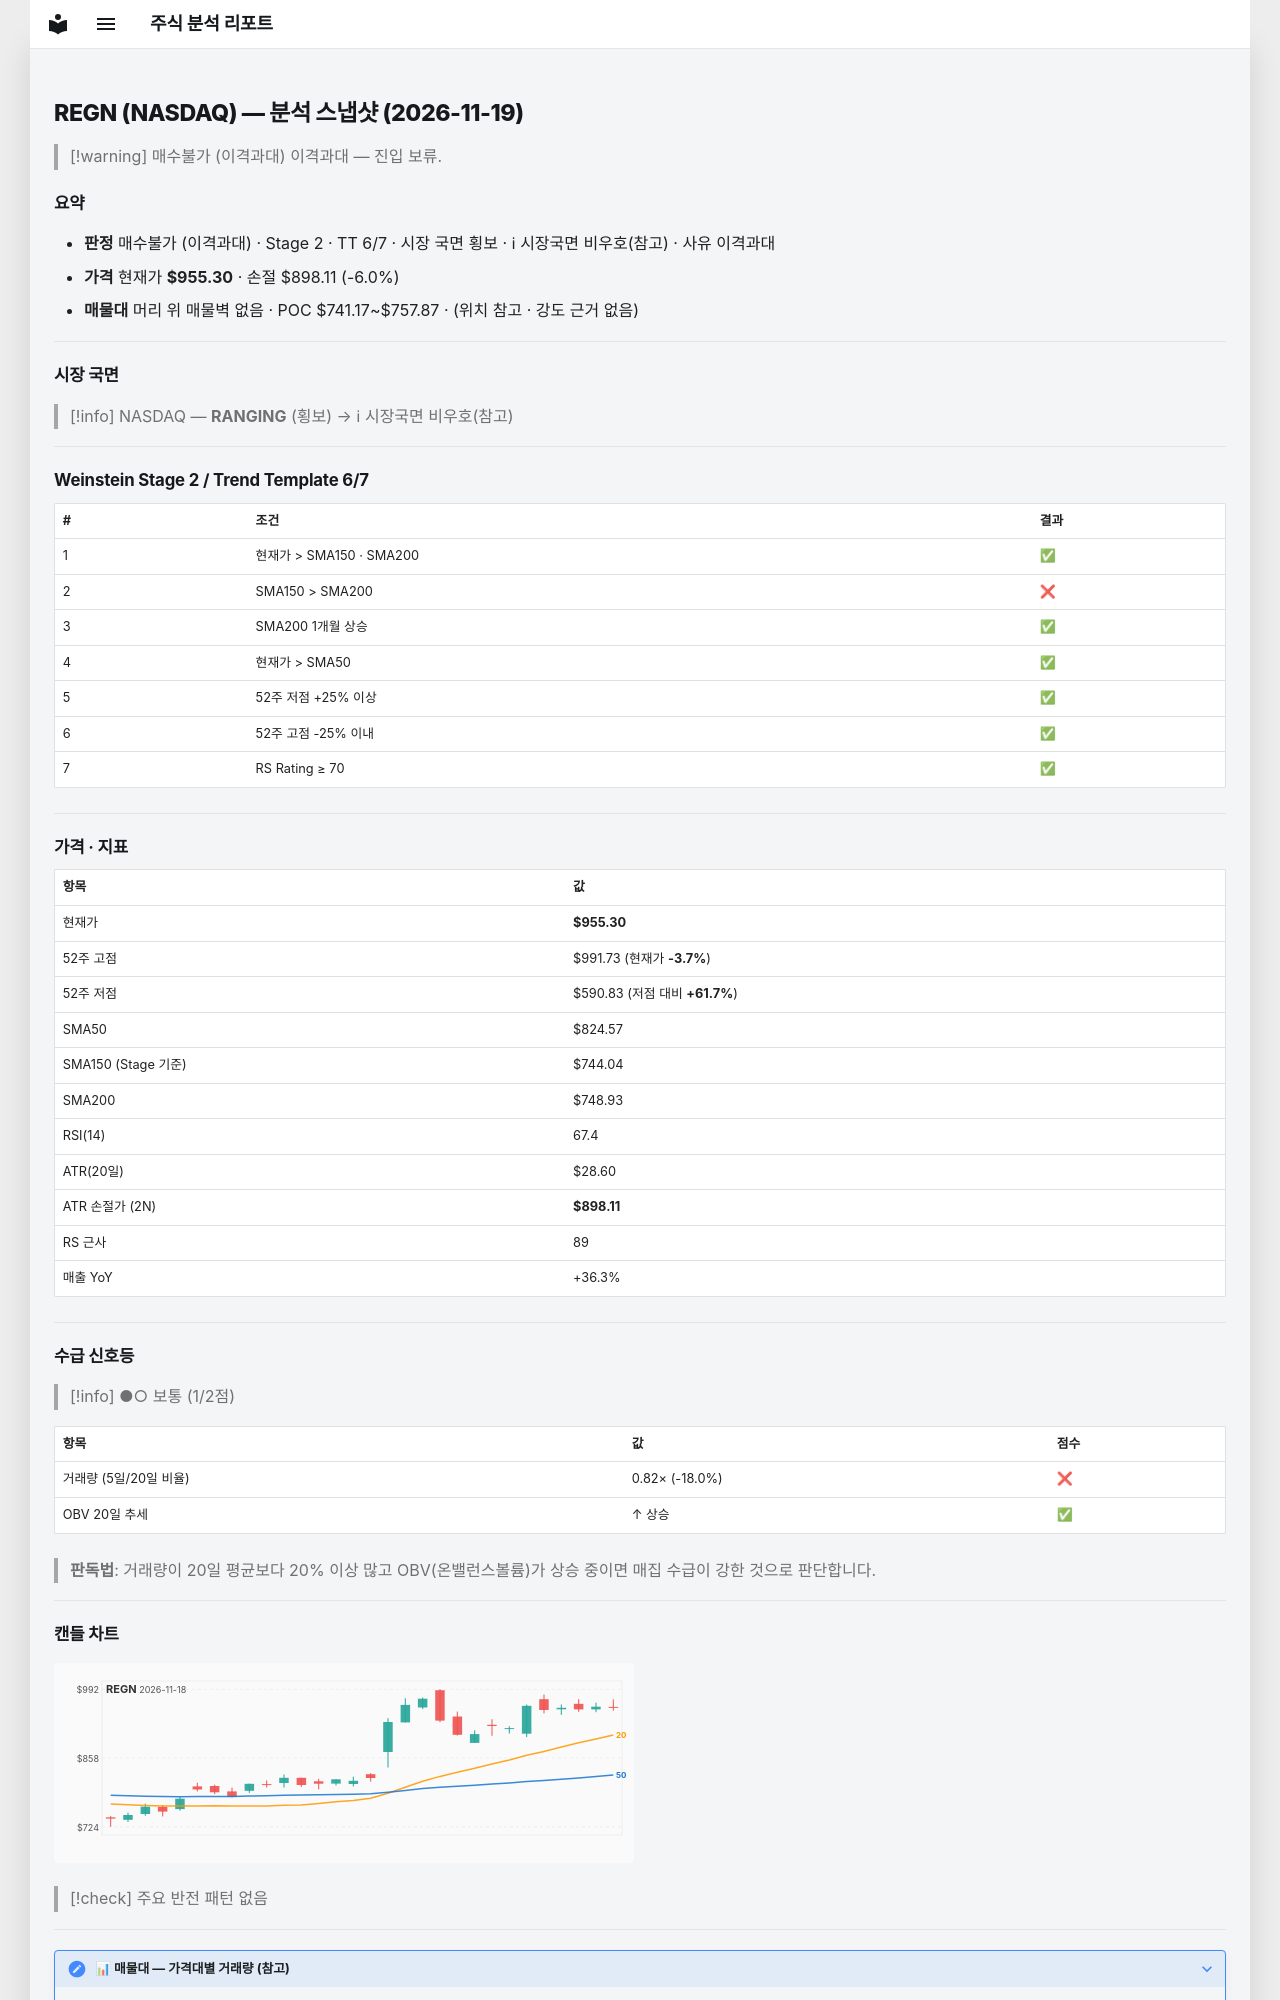

repository: soloandco/stock-reports · page: snapshots/REGN-2026-11-19/index.html · generator: mkdocs

---
type: analysis-snapshot
title: REGN 분석 스냅샷
ticker: REGN
market: NASDAQ
created: 2026-11-19
updated: 2026-11-19
bar-date: 2026-11-18
verdict: 매수불가
verdict-reason: 이격과대
real-rr: 4.28
sma50-gap-pct: 15.9
weekly-position: 저항대아래
weekly-overhead-price: 1199.88
weekly-overhead-pct: 25.6
stage: 2
trend-template-score: 6
tt-max: 7
ma-set: sma-50-150-200
price: 955.2999877929688
stop-price: 898.1098204335717
market-regime: RANGING
supply-demand-score: 1/2
supply-demand-label: 보통
status: tracking
tags:
  - stock-agent
  - watchlist
  - REGN
  - analysis
related:
  - "[[analysis-template]]"
---

# REGN (NASDAQ) — 분석 스냅샷 (2026-11-19)

> [!warning] 매수불가 (이격과대)
> 이격과대 — 진입 보류.

## 요약

- **판정** 매수불가 (이격과대) · Stage 2 · TT 6/7 · 시장 국면 횡보 · ℹ 시장국면 비우호(참고) · 사유 이격과대
- **가격** 현재가 **$955.30** · 손절 $898.11 (-6.0%)
- **매물대** 머리 위 매물벽 없음 · POC $741.17~$757.87 · (위치 참고 · 강도 근거 없음)

---

## 시장 국면

> [!info] NASDAQ — **RANGING** (횡보) → ℹ 시장국면 비우호(참고)

---

## Weinstein Stage 2 / Trend Template 6/7

| # | 조건 | 결과 |
|---|------|------|
| 1 | 현재가 > SMA150 · SMA200 | ✅ |
| 2 | SMA150 > SMA200 | ❌ |
| 3 | SMA200 1개월 상승 | ✅ |
| 4 | 현재가 > SMA50 | ✅ |
| 5 | 52주 저점 +25% 이상 | ✅ |
| 6 | 52주 고점 -25% 이내 | ✅ |
| 7 | RS Rating ≥ 70 | ✅ |

---

## 가격 · 지표

| 항목 | 값 |
|------|---|
| 현재가 | **$955.30** |
| 52주 고점 | $991.73 (현재가 **-3.7%**) |
| 52주 저점 | $590.83 (저점 대비 **+61.7%**) |
| SMA50 | $824.57 |
| SMA150 (Stage 기준) | $744.04 |
| SMA200 | $748.93 |
| RSI(14) | 67.4 |
| ATR(20일) | $28.60 |
| ATR 손절가 (2N) | **$898.11** |
| RS 근사 | 89 |
| 매출 YoY | +36.3% |

---
## 수급 신호등

> [!info] ●○ 보통 (1/2점)

| 항목 | 값 | 점수 |
|------|------|------|
| 거래량 (5일/20일 비율) | 0.82× (-18.0%) | ❌ |
| OBV 20일 추세 | ↑ 상승 | ✅ |

> **판독법**: 거래량이 20일 평균보다 20% 이상 많고 OBV(온밸런스볼륨)가 상승 중이면 매집 수급이 강한 것으로 판단합니다.

---
